Run: headless pygame with SDL's dummy video driver; simulated clock (each Clock.tick advances the game by its frame time, no real sleeping); random seed 0; keys injected as events and as key.get_pressed() state; no mouse input; restart key SPACE tapped at the start of phases 3 and 4.
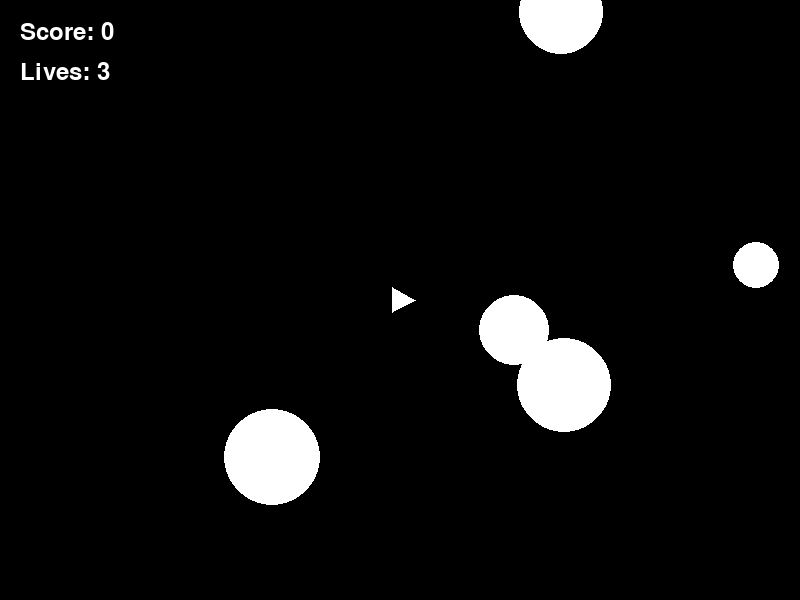
Frame 1 of 4 · flips 1–60 · no input
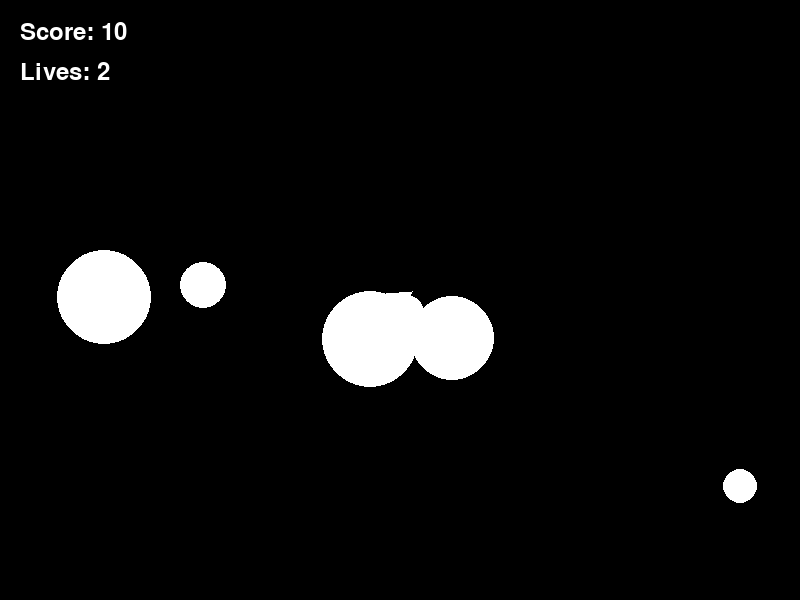
Frame 2 of 4 · flips 61–180 · tapped SPACE, RETURN · held RIGHT (→), D
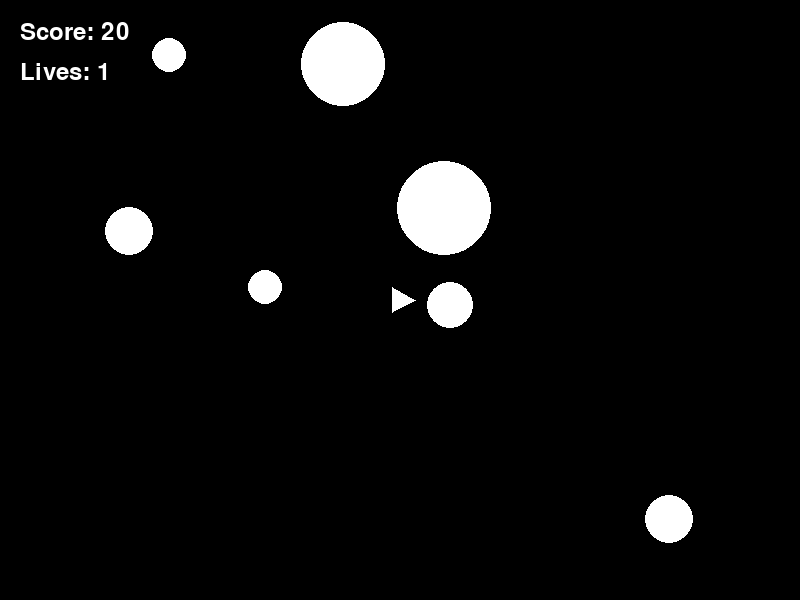
Frame 3 of 4 · flips 181–300 · tapped SPACE · held DOWN (↓), S
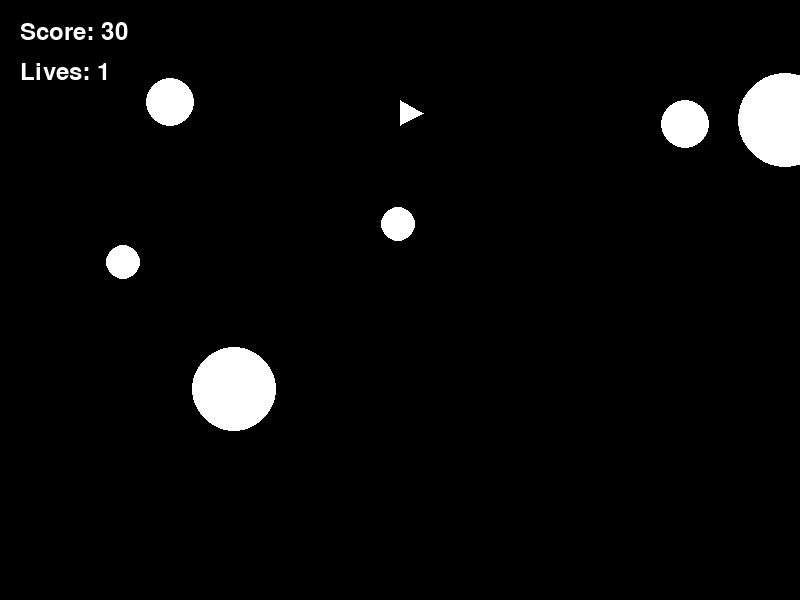
Frame 4 of 4 · flips 301–420 · tapped SPACE · held LEFT (←), A, UP (↑), W

The pygame program that drew these frames:

import pygame
import sys
import math
import random

# Initialize PyGame
pygame.init()

# Screen dimensions
WIDTH, HEIGHT = 800, 600
SCREEN = pygame.display.set_mode((WIDTH, HEIGHT))
pygame.display.set_caption('Asteroids')

# Colors
WHITE = (255, 255, 255)
BLACK = (0, 0, 0)

# Ship settings
SHIP_SIZE = 30
SHIP_SPEED = 5
SHIP_ROTATE_SPEED = 5
BULLET_SPEED = 10
BULLET_LIFETIME = 60

# Asteroid settings
ASTEROID_MIN_SIZE = 20
ASTEROID_MAX_SIZE = 50
ASTEROID_MIN_SPEED = 1
ASTEROID_MAX_SPEED = 3
ASTEROID_COUNT = 5

# Fonts
FONT = pygame.font.SysFont('Arial', 36)
GAME_OVER_FONT = pygame.font.SysFont('Arial', 64)

# Helper functions
def wrap_position(pos):
    x, y = pos
    return x % WIDTH, y % HEIGHT

def angle_to_vector(angle):
    rad = math.radians(angle)
    return math.cos(rad), -math.sin(rad)

# Ship class
class Ship:
    def __init__(self):
        self.x = WIDTH // 2
        self.y = HEIGHT // 2
        self.angle = 0
        self.vel_x = 0
        self.vel_y = 0
        self.lives = 3
        self.respawn()

    def respawn(self):
        self.x = WIDTH // 2
        self.y = HEIGHT // 2
        self.angle = 0
        self.vel_x = 0
        self.vel_y = 0
        self.invincible = 120  # frames

    def update(self, keys):
        if keys[pygame.K_LEFT]:
            self.angle += SHIP_ROTATE_SPEED
        if keys[pygame.K_RIGHT]:
            self.angle -= SHIP_ROTATE_SPEED
        if keys[pygame.K_UP]:
            vec = angle_to_vector(self.angle)
            self.vel_x += vec[0] * 0.2
            self.vel_y += vec[1] * 0.2
        self.x += self.vel_x
        self.y += self.vel_y
        self.x, self.y = wrap_position((self.x, self.y))
        self.vel_x *= 0.99
        self.vel_y *= 0.99
        if self.invincible > 0:
            self.invincible -= 1

    def draw(self, surface):
        # Draw triangle for ship
        points = []
        for i in range(3):
            angle = self.angle + i * 120
            vec = angle_to_vector(angle)
            px = self.x + vec[0] * SHIP_SIZE // 2
            py = self.y + vec[1] * SHIP_SIZE // 2
            points.append((px, py))
        color = WHITE if self.invincible % 20 < 10 else (100, 100, 100) if self.invincible > 0 else WHITE
        pygame.draw.polygon(surface, color, points)

    def get_position(self):
        return self.x, self.y

    def get_radius(self):
        return SHIP_SIZE // 2

# Bullet class
class Bullet:
    def __init__(self, x, y, angle):
        self.x = x
        self.y = y
        vec = angle_to_vector(angle)
        self.vel_x = vec[0] * BULLET_SPEED
        self.vel_y = vec[1] * BULLET_SPEED
        self.lifetime = BULLET_LIFETIME

    def update(self):
        self.x += self.vel_x
        self.y += self.vel_y
        self.x, self.y = wrap_position((self.x, self.y))
        self.lifetime -= 1

    def draw(self, surface):
        pygame.draw.circle(surface, WHITE, (int(self.x), int(self.y)), 3)

    def is_alive(self):
        return self.lifetime > 0

    def get_position(self):
        return self.x, self.y

    def get_radius(self):
        return 3

# Asteroid class
class Asteroid:
    def __init__(self, x=None, y=None, size=None):
        self.size = size or random.randint(ASTEROID_MIN_SIZE, ASTEROID_MAX_SIZE)
        self.x = x if x is not None else random.randint(0, WIDTH)
        self.y = y if y is not None else random.randint(0, HEIGHT)
        angle = random.uniform(0, 360)
        speed = random.uniform(ASTEROID_MIN_SPEED, ASTEROID_MAX_SPEED)
        vec = angle_to_vector(angle)
        self.vel_x = vec[0] * speed
        self.vel_y = vec[1] * speed

    def update(self):
        self.x += self.vel_x
        self.y += self.vel_y
        self.x, self.y = wrap_position((self.x, self.y))

    def draw(self, surface):
        pygame.draw.circle(surface, WHITE, (int(self.x), int(self.y)), self.size)

    def get_position(self):
        return self.x, self.y

    def get_radius(self):
        return self.size

# Collision detection
def collide(obj1, obj2):
    dx = obj1.get_position()[0] - obj2.get_position()[0]
    dy = obj1.get_position()[1] - obj2.get_position()[1]
    distance = math.hypot(dx, dy)
    return distance < (obj1.get_radius() + obj2.get_radius())

# Game loop
clock = pygame.time.Clock()
ship = Ship()
bullets = []
asteroids = [Asteroid() for _ in range(ASTEROID_COUNT)]
score = 0
game_over = False

running = True
while running:
    for event in pygame.event.get():
        if event.type == pygame.QUIT:
            running = False
        if not game_over and event.type == pygame.KEYDOWN:
            if event.key == pygame.K_SPACE:
                # Fire bullet
                bullets.append(Bullet(ship.x, ship.y, ship.angle))

    if not game_over:
        keys = pygame.key.get_pressed()
        ship.update(keys)
        for bullet in bullets:
            bullet.update()
        for asteroid in asteroids:
            asteroid.update()
        # Remove dead bullets
        bullets = [b for b in bullets if b.is_alive()]
        # Bullet-asteroid collisions
        new_asteroids = []
        for bullet in bullets:
            for asteroid in asteroids:
                if collide(bullet, asteroid):
                    bullets.remove(bullet)
                    score += 10
                    if asteroid.size > ASTEROID_MIN_SIZE + 10:
                        # Split asteroid
                        for _ in range(2):
                            new_asteroids.append(Asteroid(asteroid.x, asteroid.y, asteroid.size // 2))
                    asteroids.remove(asteroid)
                    break
        asteroids.extend(new_asteroids)
        # Ship-asteroid collisions
        if ship.invincible == 0:
            for asteroid in asteroids:
                if collide(ship, asteroid):
                    ship.lives -= 1
                    ship.respawn()
                    if ship.lives <= 0:
                        game_over = True
        # Respawn asteroids if all destroyed
        if not asteroids:
            asteroids = [Asteroid() for _ in range(ASTEROID_COUNT)]

    # Draw everything
    SCREEN.fill(BLACK)
    ship.draw(SCREEN)
    for bullet in bullets:
        bullet.draw(SCREEN)
    for asteroid in asteroids:
        asteroid.draw(SCREEN)
    # Draw score and lives
    score_text = FONT.render(f'Score: {score}', True, WHITE)
    lives_text = FONT.render(f'Lives: {ship.lives}', True, WHITE)
    SCREEN.blit(score_text, (20, 20))
    SCREEN.blit(lives_text, (20, 60))
    # Draw game over
    if game_over:
        over_text = GAME_OVER_FONT.render('Game Over!', True, WHITE)
        SCREEN.blit(over_text, (WIDTH//2 - over_text.get_width()//2, HEIGHT//2 - 40))
    pygame.display.flip()
    clock.tick(60)

pygame.quit()
sys.exit() 
